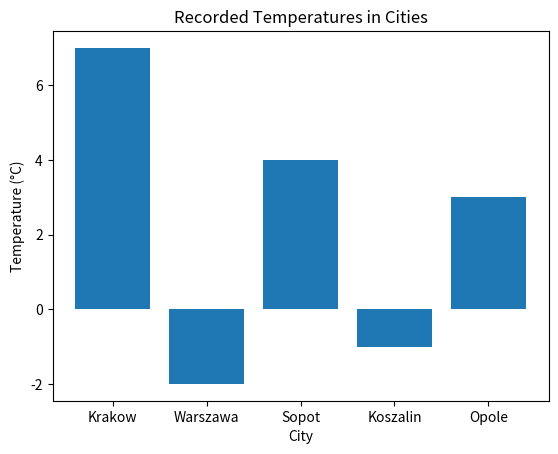

Here is the Python script that generated this plot:
import matplotlib.pyplot as plt

# data
temperature = {
    "Krakow": 7,
    "Warszawa": -2,
    "Sopot": 4,
    "Koszalin": -1,
    "Opole": 3
}

# use map() to create data arrays
cities = list(map(lambda item: item[0], temperature.items()))
temps = list(map(lambda item: item[1], temperature.items()))

# create bar chart
plt.figure()
plt.bar(cities, temps)
plt.title("Recorded Temperatures in Cities")
plt.xlabel("City")
plt.ylabel("Temperature (°C)")

plt.show()